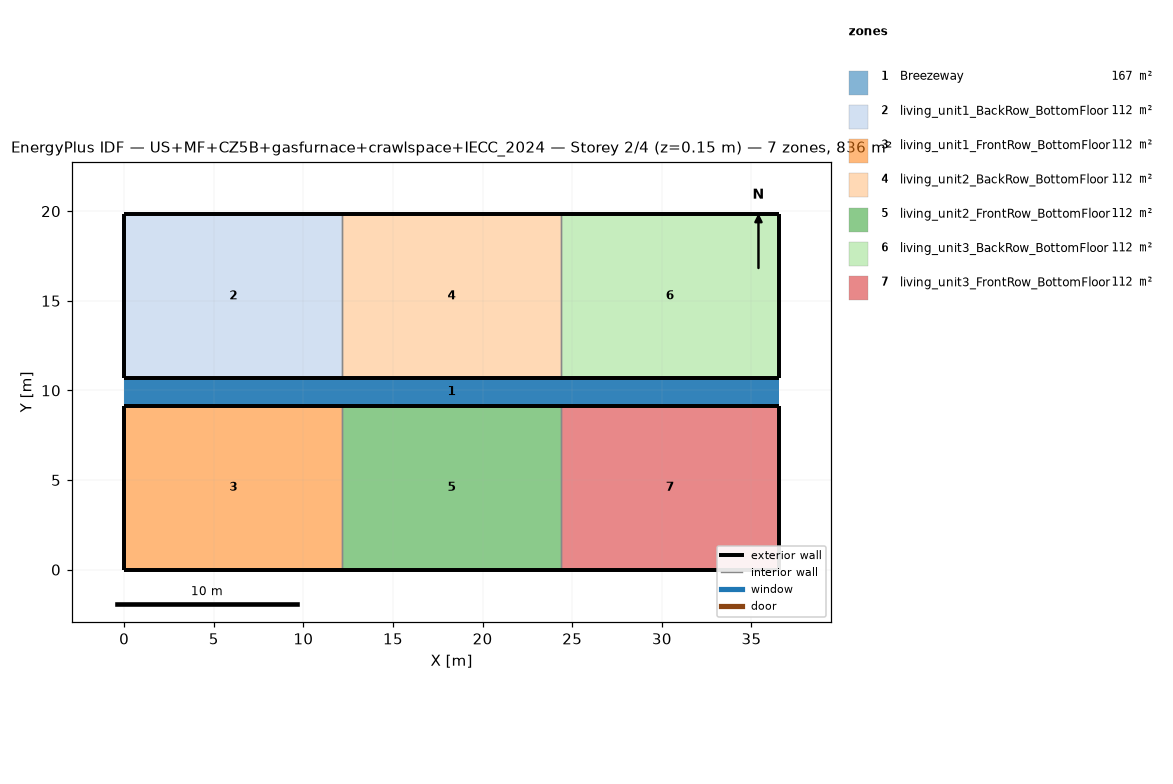
=== STOREY PLAN SPEC (per zone: floor XY polygon, exterior-wall plan segments, windows/doors) ===
zone 1: Breezeway  (167.0 m²)
  floor: (36.54, 9.16) (0.00, 9.16) (0.00, 10.68) (36.54, 10.68)
  floor: (36.54, 9.16) (0.00, 9.16) (0.00, 10.68) (36.54, 10.68)
  floor: (36.54, 9.16) (0.00, 9.16) (0.00, 10.68) (36.54, 10.68)
zone 2: living_unit1_BackRow_BottomFloor  (111.5 m²)
  floor: (12.18, 10.68) (0.00, 10.68) (0.00, 19.84) (12.18, 19.84)
  exterior wall: (0.00, 10.68) – (12.18, 10.68)  [12.2 m]
  exterior wall: (12.18, 19.84) – (0.00, 19.84)  [12.2 m]
  exterior wall: (0.00, 19.84) – (0.00, 10.68)  [9.2 m]
  interior walls: 1
zone 3: living_unit1_FrontRow_BottomFloor  (111.5 m²)
  floor: (12.18, 0.00) (0.00, 0.00) (0.00, 9.16) (12.18, 9.16)
  exterior wall: (0.00, 0.00) – (12.18, 0.00)  [12.2 m]
  exterior wall: (12.18, 9.16) – (0.00, 9.16)  [12.2 m]
  exterior wall: (0.00, 9.16) – (0.00, 0.00)  [9.2 m]
  interior walls: 1
zone 4: living_unit2_BackRow_BottomFloor  (111.5 m²)
  floor: (24.36, 10.68) (12.18, 10.68) (12.18, 19.84) (24.36, 19.84)
  exterior wall: (12.18, 10.68) – (24.36, 10.68)  [12.2 m]
  exterior wall: (24.36, 19.84) – (12.18, 19.84)  [12.2 m]
  interior walls: 2
zone 5: living_unit2_FrontRow_BottomFloor  (111.5 m²)
  floor: (24.36, 0.00) (12.18, 0.00) (12.18, 9.16) (24.36, 9.16)
  exterior wall: (12.18, 0.00) – (24.36, 0.00)  [12.2 m]
  exterior wall: (24.36, 9.16) – (12.18, 9.16)  [12.2 m]
  interior walls: 2
zone 6: living_unit3_BackRow_BottomFloor  (111.5 m²)
  floor: (36.54, 10.68) (24.36, 10.68) (24.36, 19.84) (36.54, 19.84)
  exterior wall: (24.36, 10.68) – (36.54, 10.68)  [12.2 m]
  exterior wall: (36.54, 10.68) – (36.54, 19.84)  [9.2 m]
  exterior wall: (36.54, 19.84) – (24.36, 19.84)  [12.2 m]
  interior walls: 1
zone 7: living_unit3_FrontRow_BottomFloor  (111.5 m²)
  floor: (36.54, 0.00) (24.36, 0.00) (24.36, 9.16) (36.54, 9.16)
  exterior wall: (24.36, 0.00) – (36.54, 0.00)  [12.2 m]
  exterior wall: (36.54, 0.00) – (36.54, 9.16)  [9.2 m]
  exterior wall: (36.54, 9.16) – (24.36, 9.16)  [12.2 m]
  interior walls: 1

=== DERIVED (storey summary) ===
Building: US+MF+CZ5B+gasfurnace+crawlspace+IECC_2024
Storey: 2 of 4  (floor level z = 0.15 m)
Storey gross floor area: 836.2 m²
Zones on this storey: 7
  - Breezeway: floor 167.0 m²
  - living_unit1_BackRow_BottomFloor: floor 111.5 m²; exterior wall 33.5 m (86.9 m²); WWR 0.0%
  - living_unit1_FrontRow_BottomFloor: floor 111.5 m²; exterior wall 33.5 m (86.9 m²); WWR 0.0%
  - living_unit2_BackRow_BottomFloor: floor 111.5 m²; exterior wall 24.4 m (63.1 m²); WWR 0.0%
  - living_unit2_FrontRow_BottomFloor: floor 111.5 m²; exterior wall 24.4 m (63.1 m²); WWR 0.0%
  - living_unit3_BackRow_BottomFloor: floor 111.5 m²; exterior wall 33.5 m (86.9 m²); WWR 0.0%
  - living_unit3_FrontRow_BottomFloor: floor 111.5 m²; exterior wall 33.5 m (86.9 m²); WWR 0.0%
Zone adjacency (shared interzone walls):
  - living_unit1_BackRow_BottomFloor ↔ living_unit2_BackRow_BottomFloor
  - living_unit1_FrontRow_BottomFloor ↔ living_unit2_FrontRow_BottomFloor
  - living_unit2_BackRow_BottomFloor ↔ living_unit3_BackRow_BottomFloor
  - living_unit2_FrontRow_BottomFloor ↔ living_unit3_FrontRow_BottomFloor